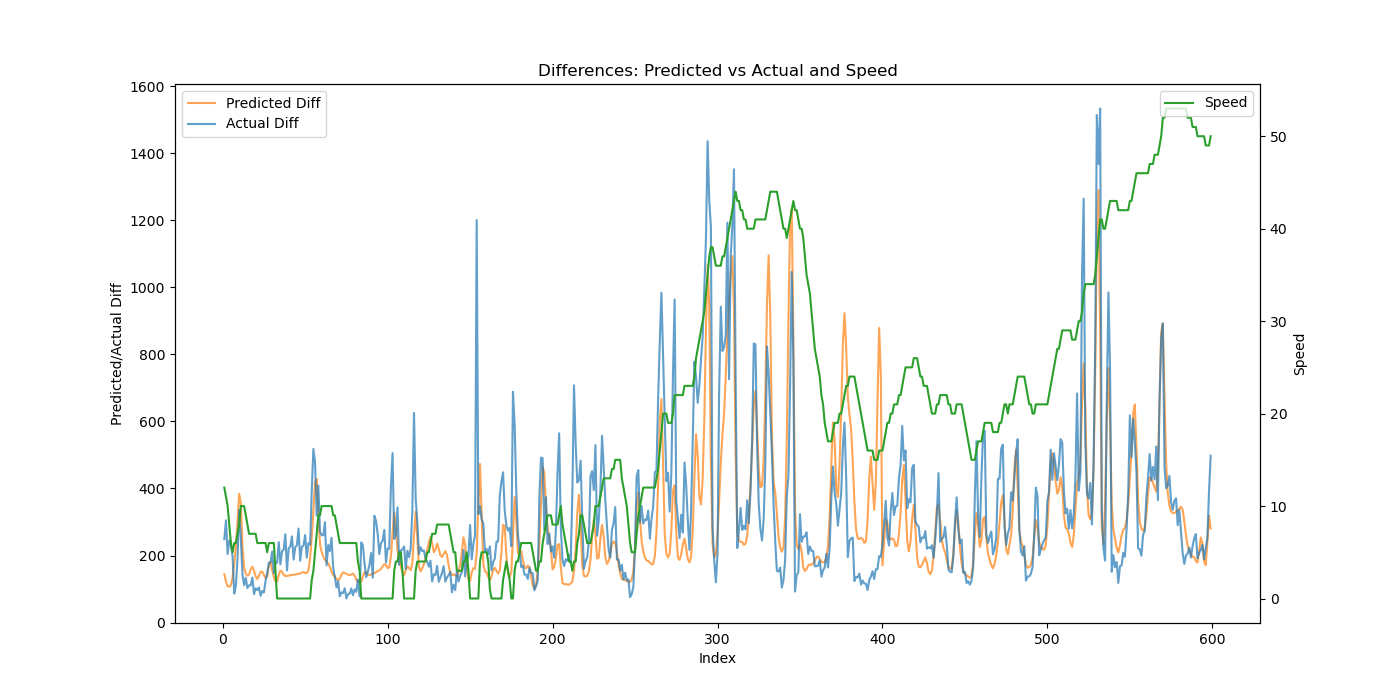

Values plotted in this chart, from the file beside it:
Speed, Actual, Predicted, Predicted_Diff, Actual_Diff
12, 248.6, 289, 144.5, 248.6
11, 553.7, 411.1, 122.1, 305.1
10, 758.3, 519.5, 108.4, 204.5
8, 1003, 626.2, 106.7, 244.8
6, 1233, 737.8, 111.5, 230.1
5, 1431, 872, 134.3, 197.8
6, 1517, 1048, 176.4, 86.42
6, 1626, 1271, 222.7, 109
7, 1816, 1575, 303.5, 189.8
8, 2152, 1959, 384.5, 335.7
10, 2405, 2316, 356.7, 253.7
10, 2548, 2542, 226.1, 142.9
10, 2660, 2704, 162.3, 111.4
9, 2793, 2850, 145.7, 133.7
8, 2896, 2990, 140.4, 102.6
7, 3007, 3134, 143.5, 111.2
7, 3118, 3293, 158.8, 111
7, 3253, 3459, 166.6, 134.5
7, 3338, 3615, 155.3, 84.86
7, 3440, 3752, 137.7, 102.3
6, 3536, 3882, 129.4, 96.7
6, 3641, 4021, 139.6, 104.9
6, 3721, 4172, 151, 79.8
6, 3815, 4324, 151.3, 93.75
6, 3904, 4465, 141.6, 89.58
6, 4029, 4598, 132.6, 124.5
5, 4176, 4735, 137.2, 147.3
6, 4355, 4904, 169.4, 178.5
6, 4533, 5086, 182, 178.2
6, 4745, 5243, 156.6, 211.6
6, 4892, 5379, 136.1, 147.6
3, 5069, 5502, 122.8, 177.3
0, 5248, 5624, 122.2, 178.3
0, 5488, 5766, 141.8, 239.9
0, 5661, 5921, 155, 173.7
0, 5874, 6072, 151.3, 212.8
0, 6092, 6215, 142.8, 217.8
0, 6356, 6354, 138.8, 263.6
0, 6511, 6493, 138.9, 155.5
0, 6732, 6633, 140.3, 221.0
0, 6959, 6774, 141.3, 227
0, 7216, 6916, 141.9, 257.3
0, 7404, 7059, 142.6, 187.9
0, 7629, 7202, 143.5, 225.1
0, 7860, 7347, 144.3, 230.5
0, 8140, 7492, 145.1, 280.3
0, 8325, 7638, 146.7, 184.4
0, 8551, 7788, 149.1, 226.2
0, 8781, 7938, 150.1, 229.7
0, 9042, 8086, 148.6, 261
0, 9235, 8234, 147.4, 193.5
0, 9472, 8390, 156.2, 236.9
0, 9705, 8581, 190.9, 232.7
2, 10098, 8838, 257, 392.9
3, 10616, 9171, 333, 518.1
5, 11094, 9589, 418.4, 478.6
7, 11413, 10018, 428.7, 319
9, 11822, 10345, 326.9, 409.1
9, 12094, 10578, 233, 271.2
10, 12354, 10788, 210.4, 260.5
... 539 more rows
